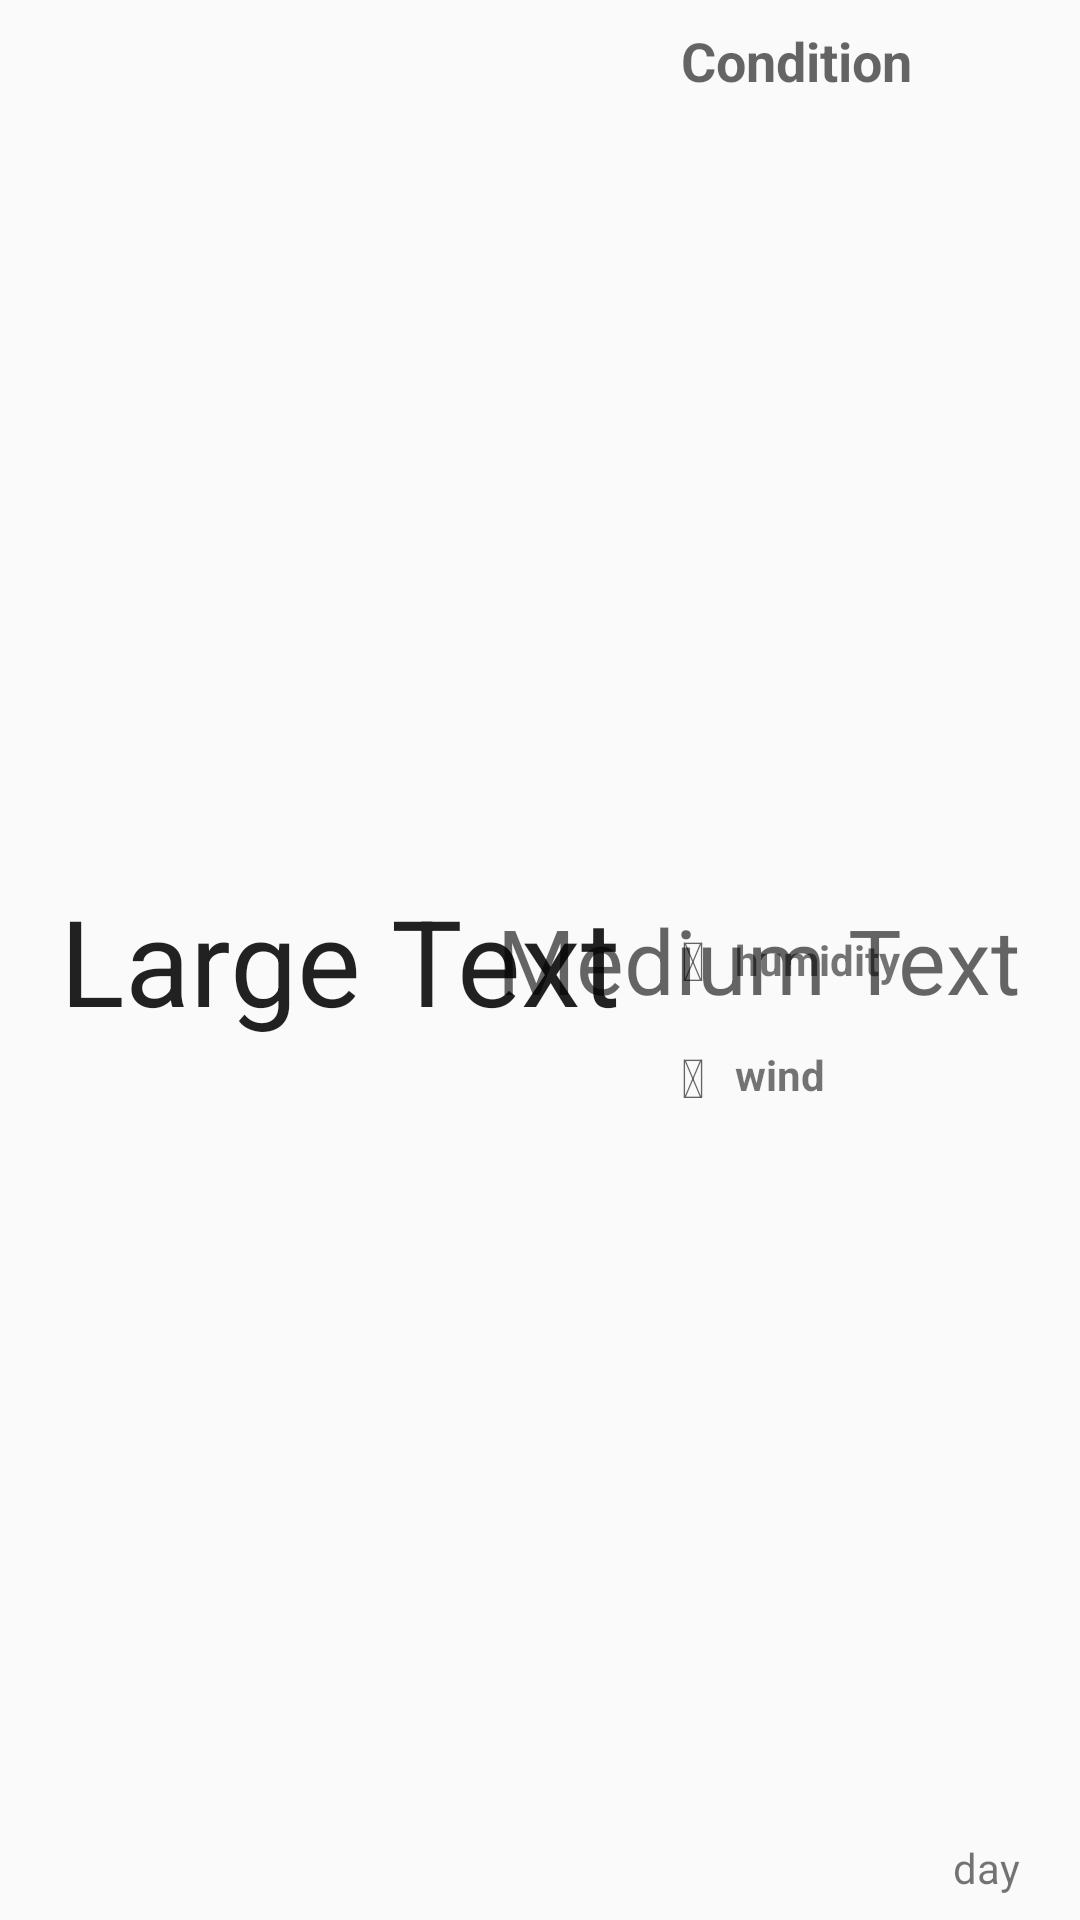

Layout XML and referenced resources for this Android screen:
<!-- AndroidManifest.xml: application theme MyMaterialTheme -->
<!-- res/layout/week_list_row.xml -->
<?xml version="1.0" encoding="utf-8"?>
<RelativeLayout xmlns:android="http://schemas.android.com/apk/res/android"
    android:layout_width="match_parent"
    android:layout_height="match_parent"
    android:paddingLeft="20dp"
    android:paddingRight="20dp"
    android:paddingTop="8dp"
    android:paddingBottom="8dp"
    android:orientation="horizontal"

    >


    <TextView
        android:layout_width="wrap_content"
        android:layout_height="wrap_content"
        android:textAppearance="?android:attr/textAppearanceLarge"
        android:text="Large Text"
        android:id="@+id/iconTextView"
        android:layout_centerVertical="true"
        android:layout_alignParentLeft="true"
        android:layout_alignParentStart="true"
        android:textSize="40sp"/>

    <TextView
        android:layout_width="wrap_content"
        android:layout_height="wrap_content"
        android:textAppearance="?android:attr/textAppearanceMedium"
        android:text="&#xf021;"
        android:gravity="center"
        android:textStyle="bold"
        android:id="@+id/humidityIcon"
        android:layout_centerVertical="true"
        android:layout_toRightOf="@+id/iconTextView"
        android:layout_toEndOf="@+id/iconTextView"
        android:layout_marginLeft="20dp"/>

    <TextView
        android:layout_width="wrap_content"
        android:layout_height="wrap_content"
        android:textAppearance="?android:attr/textAppearanceMedium"
        android:text="Condition"
        android:id="@+id/condition"
        android:textStyle="bold"
        android:layout_toRightOf="@+id/iconTextView"
        android:layout_toEndOf="@+id/iconTextView"
        android:layout_marginLeft="20dp"/>

    <TextView
        android:layout_width="wrap_content"
        android:layout_height="wrap_content"
        android:textAppearance="?android:attr/textAppearanceMedium"
        android:gravity="center"
        android:text="&#xf07a;"
        android:textStyle="bold"
        android:id="@+id/windIcon"
        android:layout_below="@+id/iconTextView"
        android:layout_toRightOf="@+id/iconTextView"
        android:layout_toEndOf="@+id/iconTextView"
        android:layout_marginLeft="20dp"/>
    <TextView
        android:layout_width="wrap_content"
        android:layout_height="wrap_content"
        android:layout_toRightOf="@+id/humidityIcon"
        android:layout_toEndOf="@+id/humidityIcon"
        android:layout_centerVertical="true"
        android:text="humidity"
        android:id="@+id/windspeed"
        android:textStyle="bold"
        android:layout_marginLeft="10dp"/>
    <TextView
        android:layout_width="wrap_content"
        android:layout_height="wrap_content"
        android:id="@+id/humidity"
        android:textStyle="bold"
        android:layout_toRightOf="@id/humidityIcon"
        android:layout_toEndOf="@id/humidityIcon"
        android:layout_below="@id/iconTextView"
        android:text="wind"
        android:layout_marginTop="2dp"
        android:gravity="center"
        android:layout_marginLeft="10dp"
        />

    <TextView
        android:layout_width="wrap_content"
        android:layout_height="wrap_content"
        android:textAppearance="?android:attr/textAppearanceMedium"
        android:text="Medium Text"
        android:id="@+id/temp"
        android:layout_centerVertical="true"
        android:layout_alignParentRight="true"
        android:textSize="30sp"
        />
    <TextView
        android:layout_width="wrap_content"
        android:layout_height="wrap_content"
        android:text="day"
        android:layout_alignParentRight="true"
        android:id="@+id/day"
        android:layout_alignParentBottom="true"/>

</RelativeLayout>
<!-- resources referenced by this layout -->
<resources>
  <style name="MyMaterialTheme" parent="MyMaterialTheme.Base">
  
      </style>
  <style name="MyMaterialTheme.Base" parent="Theme.AppCompat.Light.DarkActionBar">
          <item name="windowNoTitle">true</item>
          <item name="windowActionBar">false</item>
          <item name="colorPrimary">@color/colorPrimary</item>
          <item name="colorPrimaryDark">@color/colorPrimaryDark</item>
          <item name="colorAccent">@color/colorAccent</item>
      </style>
  <!-- not gathered from this repository: default colours our renderer supplied (Android Studio template values) -->
  <color name="colorPrimary">#FF6200EE</color>
  <color name="colorPrimaryDark">#FF3700B3</color>
  <color name="colorAccent">#FF03DAC5</color>
</resources>
